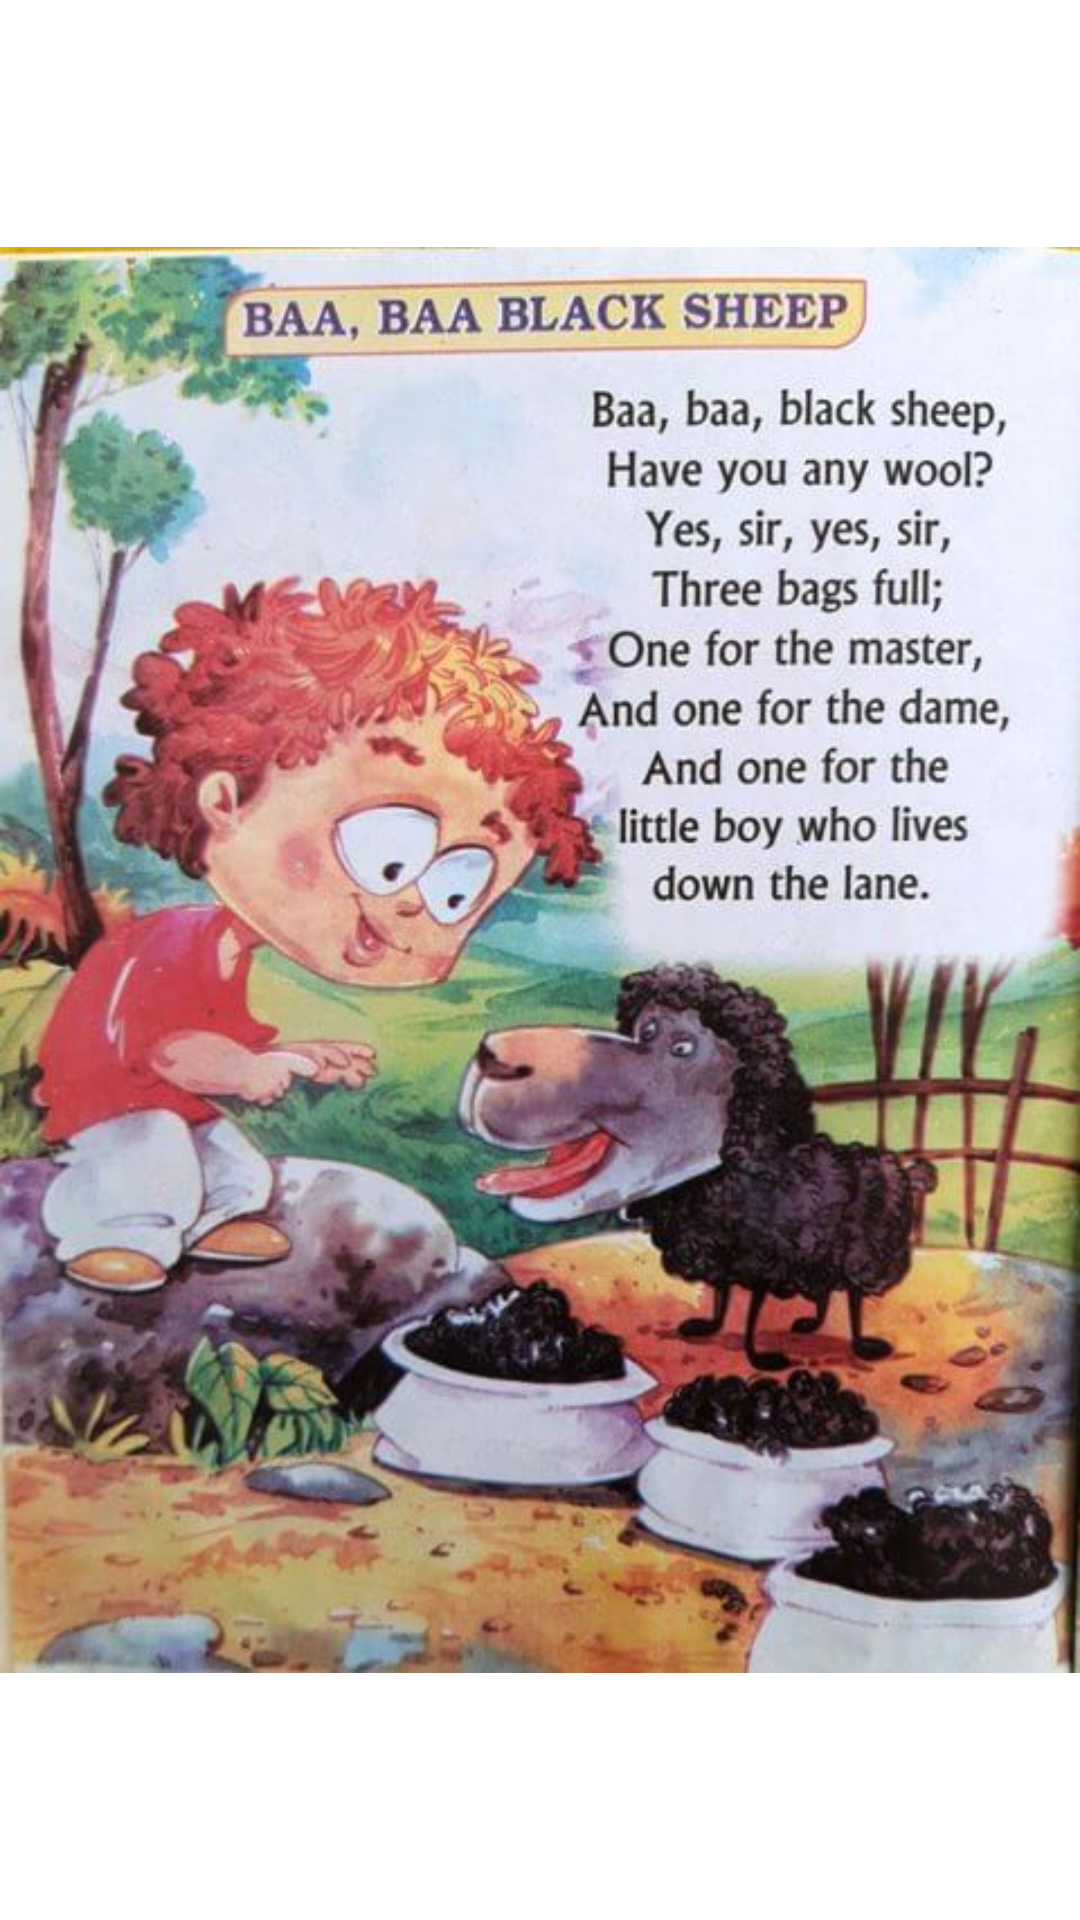

The Android layout XML behind this screen, and the referenced resources:
<!-- AndroidManifest.xml: application theme Theme.KidsRhyme -->
<!-- res/layout/activity_fifth.xml -->
<?xml version="1.0" encoding="utf-8"?>
<LinearLayout xmlns:android="http://schemas.android.com/apk/res/android"
    xmlns:app="http://schemas.android.com/apk/res-auto"
    xmlns:tools="http://schemas.android.com/tools"
    android:layout_width="match_parent"
    android:layout_height="match_parent"
    tools:context=".Fifth">

    <ImageView
        android:layout_width="match_parent"
        android:layout_height="match_parent"
        android:src="@drawable/baa"/>

</LinearLayout>
<!-- resources referenced by this layout -->
<resources>
  <!-- drawable baa: jpg bitmap (drawable, 63726 bytes) -->
  <style name="Theme.KidsRhyme" parent="Theme.MaterialComponents.DayNight.DarkActionBar">
          
          <item name="colorPrimary">@color/purple_500</item>
          <item name="colorPrimaryVariant">@color/purple_700</item>
          <item name="colorOnPrimary">@color/white</item>
          
          <item name="colorSecondary">@color/teal_200</item>
          <item name="colorSecondaryVariant">@color/teal_700</item>
          <item name="colorOnSecondary">@color/black</item>
          
          <item name="android:statusBarColor" tools:targetApi="l">?attr/colorPrimaryVariant</item>
          
      </style>
  <!-- not gathered from this repository: default colours our renderer supplied (Android Studio template values) -->
  <color name="purple_500">#FF6200EE</color>
  <color name="purple_700">#FF3700B3</color>
  <color name="teal_200">#FF03DAC5</color>
  <color name="teal_700">#FF018786</color>
  <color name="black">#FF000000</color>
  <color name="white">#FFFFFFFF</color>
</resources>
